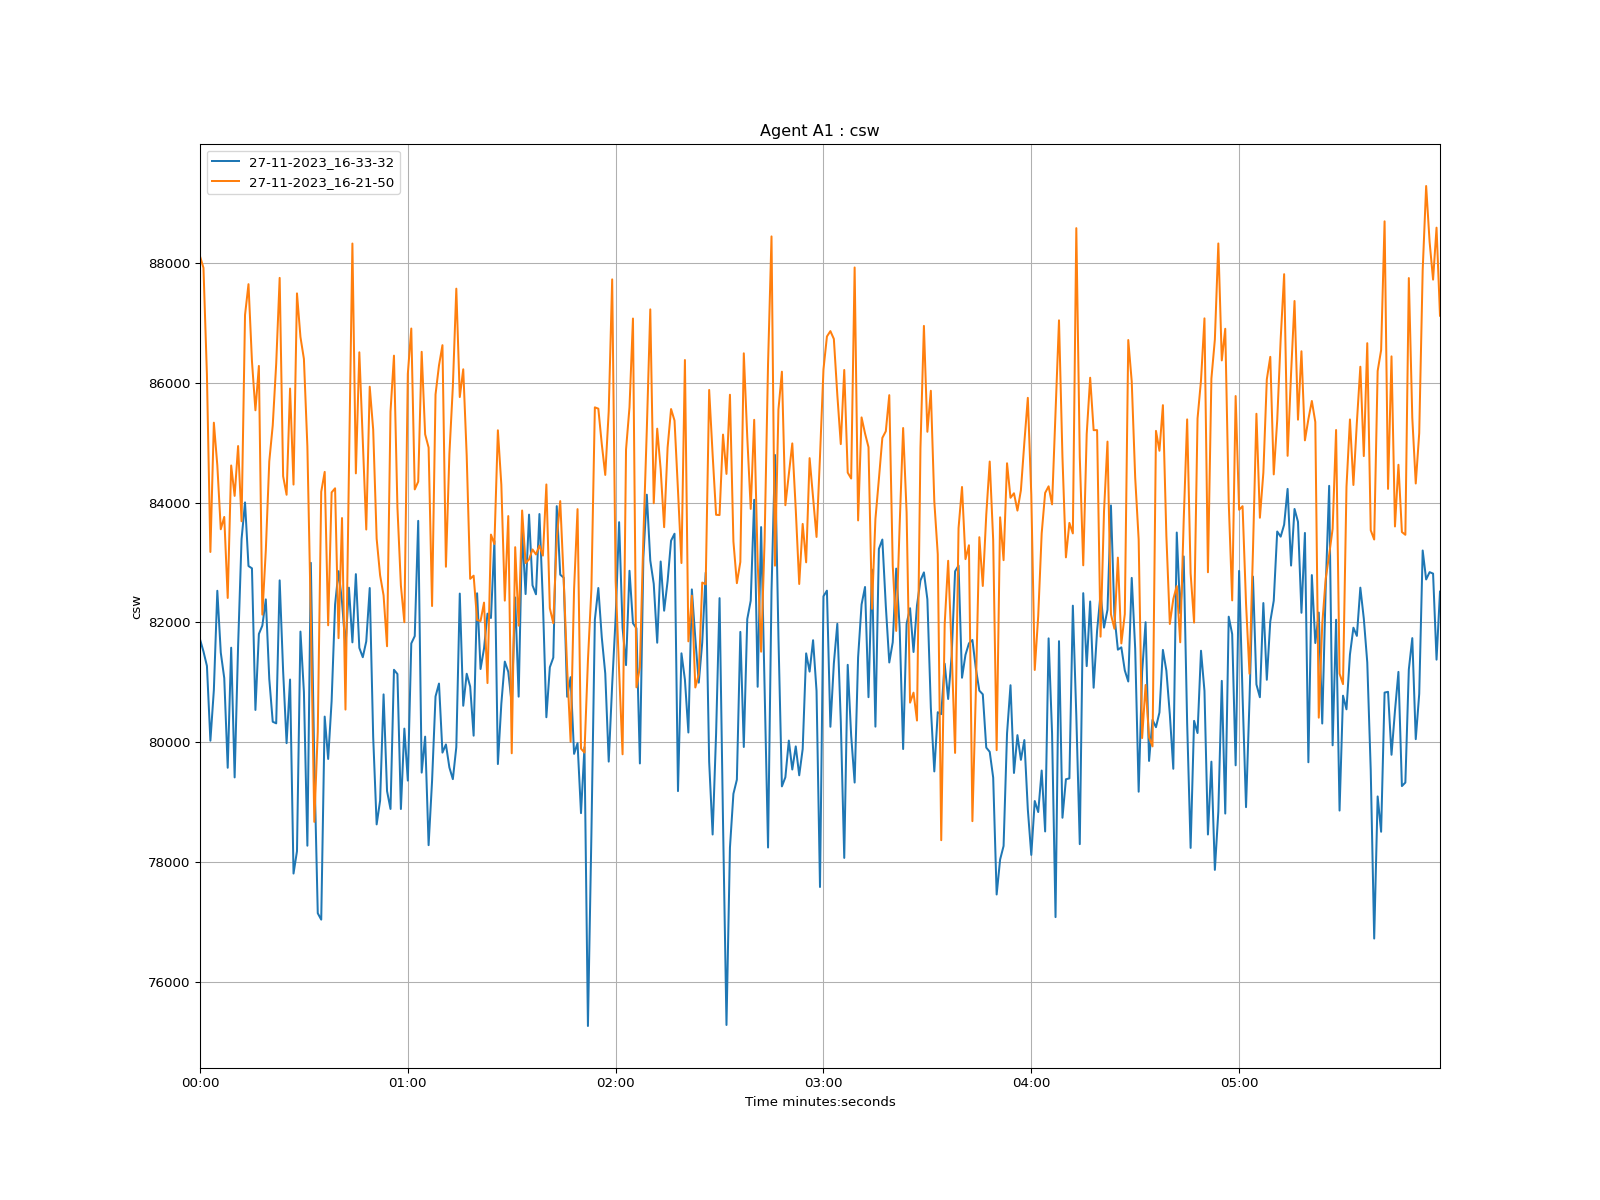

Values plotted in this chart, from the file beside it:
time, 27-11-2023_16-33-32, 27-11-2023_16-21-50
1970-01-01 00:00:00, 81717, 88115
1970-01-01 00:00:01, 81514, 87923
1970-01-01 00:00:02, 81272, 86135
1970-01-01 00:00:03, 80023, 83176
1970-01-01 00:00:04, 80870, 85336
1970-01-01 00:00:05, 82528, 84623
1970-01-01 00:00:06, 81494, 83555
1970-01-01 00:00:07, 81070, 83762
1970-01-01 00:00:08, 79571, 82408
1970-01-01 00:00:09, 81577, 84621
1970-01-01 00:00:10, 79410, 84113
1970-01-01 00:00:11, 81609, 84946
1970-01-01 00:00:12, 83393, 83689
1970-01-01 00:00:13, 84004, 87136
1970-01-01 00:00:14, 82941, 87650
1970-01-01 00:00:15, 82903, 86363
1970-01-01 00:00:16, 80537, 85543
1970-01-01 00:00:17, 81806, 86284
1970-01-01 00:00:18, 81946, 82129
1970-01-01 00:00:19, 82384, 83202
1970-01-01 00:00:20, 81054, 84690
1970-01-01 00:00:21, 80340, 85291
1970-01-01 00:00:22, 80313, 86322
1970-01-01 00:00:23, 82702, 87755
1970-01-01 00:00:24, 81184, 84442
1970-01-01 00:00:25, 79982, 84132
1970-01-01 00:00:26, 81045, 85906
1970-01-01 00:00:27, 77804, 84302
1970-01-01 00:00:28, 78177, 87496
1970-01-01 00:00:29, 81846, 86768
1970-01-01 00:00:30, 80838, 86401
1970-01-01 00:00:31, 78269, 84939
1970-01-01 00:00:32, 82995, 82067
1970-01-01 00:00:33, 79634, 78667
1970-01-01 00:00:34, 77141, 80172
1970-01-01 00:00:35, 77034, 84182
1970-01-01 00:00:36, 80426, 84514
1970-01-01 00:00:37, 79718, 81951
1970-01-01 00:00:38, 80686, 84171
1970-01-01 00:00:39, 82299, 84240
1970-01-01 00:00:40, 82855, 81736
1970-01-01 00:00:41, 82344, 83743
1970-01-01 00:00:42, 81592, 80543
1970-01-01 00:00:43, 82580, 84544
1970-01-01 00:00:44, 81666, 88329
1970-01-01 00:00:45, 82806, 84489
1970-01-01 00:00:46, 81574, 86512
1970-01-01 00:00:47, 81418, 85016
1970-01-01 00:00:48, 81683, 83551
1970-01-01 00:00:49, 82574, 85937
1970-01-01 00:00:50, 80085, 85221
1970-01-01 00:00:51, 78625, 83398
1970-01-01 00:00:52, 79023, 82785
1970-01-01 00:00:53, 80797, 82451
1970-01-01 00:00:54, 79182, 81601
1970-01-01 00:00:55, 78883, 85522
1970-01-01 00:00:56, 81208, 86456
1970-01-01 00:00:57, 81137, 83919
1970-01-01 00:00:58, 78882, 82615
1970-01-01 00:00:59, 80225, 82002
... 299 more rows
